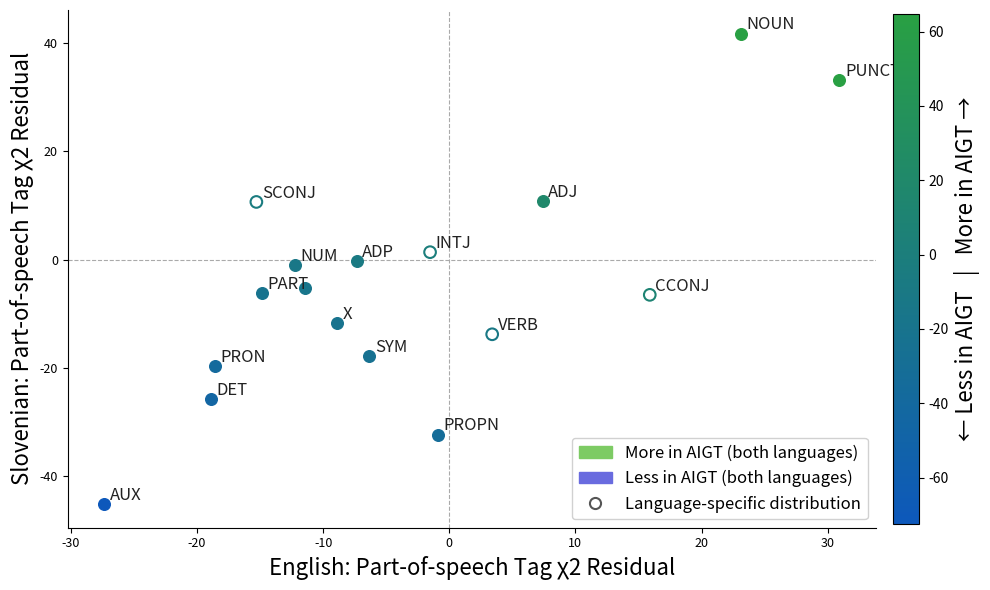

Reproduce this figure in Python.
import pandas as pd
import matplotlib.pyplot as plt
import matplotlib.patches as mpatches
import matplotlib as mpl
import numpy as np
from scipy.spatial.distance import pdist, squareform
 
# ── Example data ─────────────────────────────────────────────────────────────
# Replace these DataFrames with your actual data.
# Each DataFrame must have:
#   - index (or a column) with POS tag names
#   - a column named 'residual' with the chi-squared residual value
 
"""
# default prompt upos:
english_residuals = pd.DataFrame({
    'pos': ["NOUN", "PUNCT", "CCONJ", "ADJ", "VERB", "INTJ", "SYM", "PROPN", "X", "ADP", "NUM", "PART", "SCONJ", "ADV", "DET", "PRON", "AUX"],
    'residual': [37.89163109, 35.13848625, 20.04966371, 14.63385417, 2.564737572, -1.102748951, -4.735049331, -6.133730691, -8.316885752, -10.79006926, -11.21841485, -16.66581884, -20.41746157, -22.18562172, -29.00986232, -33.33574059, -35.13754958]
}).set_index('pos')
 
slovenian_residuals = pd.DataFrame({
    'pos': ["NOUN", "PUNCT", "CCONJ", "ADJ", "VERB", "INTJ", "SYM", "PROPN", "X", "ADP", "NUM", "PART", "SCONJ", "ADV", "DET", "PRON", "AUX"],
    'residual': [74.31904263, 27.88919254, -1.343601127, 33.39025678, -28.4487277, 1.978702907, -17.37762888, -34.66643186, -9.31030522, 1.496315582, -4.858120266, -18.52352694, -3.681497837, -24.42949464, -35.01960771, -42.34379542, -52.44881086]
}).set_index('pos')
"""

# map_g prompt upos:
english_residuals = pd.DataFrame({
    'pos': ["PUNCT", "NOUN", "CCONJ", "ADJ", "VERB", "PROPN", "INTJ", "SYM", "ADP", "X", "ADV", "NUM", "PART", "SCONJ", "PRON", "DET", "AUX"],
    'residual': [30.92795232, 23.10134918, 15.8974376, 7.412752957, 3.400571428, -0.9176679324, -1.524910759, -6.340245589, -7.35740837, -8.902998385, -11.47614852, -12.23062667, -14.83928415, -15.29808745, -18.55959746, -18.92605808, -27.34944399]
}).set_index('pos')
 
slovenian_residuals = pd.DataFrame({
    'pos': ["PUNCT", "NOUN", "CCONJ", "ADJ", "VERB", "PROPN", "INTJ", "SYM", "ADP", "X", "ADV", "NUM", "PART", "SCONJ", "PRON", "DET", "AUX"],
    'residual': [33.24679383, 41.77411629, -6.515839064, 10.84303945, -13.80561285, -32.35038383, 1.369211089, -17.77586691, -0.2631210305, -11.7136574, -5.267440828, -0.993568496, -6.213743085, 10.6521357, -19.61474365, -25.73740057, -45.20474687]
}).set_index('pos')

"""
# default prompt deprel:
english_residuals = pd.DataFrame({
    'pos': ["amod", "nmod", "conj", "punct", "parataxis", "appos", "nsubj", "acl", "cc", "cc:preconj", "case", "cop", "orphan", "goeswith", "vocative", "list", "nummod", "csubj", "discourse", "fixed", "mark", "flat", "advcl", "ccomp", "obl", "obj", "expl", "xcomp", "root", "iobj", "det", "advmod", "aux"],
    'residual': [24.90587128, -6.751471136, 36.29985916, 35.2698401, 4.445738081, 6.135944761, -0.7440775904, -2.92336092, 19.48332074, 3.190637741, -5.976759419, -14.98438235, 0.9435610643, -0.8727430409, -1.059822361, 0.9820333643, -8.427594737, -4.584562299, -1.35942009, -10.00466154, -26.56953098, -3.429724878, -7.037350391, -13.10859755, -2.464057952, 15.69737251, -21.31351844, -16.22154192, 1.183791934, -2.335993462, -28.32673928, -23.9064853, -24.70990956]
}).set_index('pos')
 
slovenian_residuals = pd.DataFrame({
    'pos': ["amod", "nmod", "conj", "punct", "parataxis", "appos", "nsubj", "acl", "cc", "cc:preconj", "case", "cop", "orphan", "goeswith", "vocative", "list", "nummod", "csubj", "discourse", "fixed", "mark", "flat", "advcl", "ccomp", "obl", "obj", "expl", "xcomp", "root", "iobj", "det", "advmod", "aux"],
    'residual': [37.03460117, 33.30563585, 32.07436282, 27.77062689, 22.68671161, 18.78160354, 18.56271832, 12.21913769, 6.689237894, 5.70326232, 4.902657253, 3.723790099, 3.450337014, 1.376869903, -1.452578671, -1.463321538, -2.570049919, -4.208048605, -4.530730825, -6.772280788, -7.898445212, -9.446998855, -12.92135885, -13.80156556, -14.8276271, -16.93768352, -17.82310233, -17.87473111, -20.59248883, -22.26881957, -25.89516596, -40.15780648, -80.22817791]
}).set_index('pos')
"""

"""
# map_g prompt deprel:
english_residuals = pd.DataFrame({
    'pos': ["punct", "parataxis", "conj", "acl", "appos", "nsubj", "amod", "mark", "orphan", "nmod", "cop", "csubj", "case", "cc:preconj", "advcl", "goeswith", "nummod", "cc", "vocative", "fixed", "list", "ccomp", "discourse", "flat", "expl", "obl", "xcomp", "obj", "iobj", "root", "advmod", "det", "aux"],
    'residual': [31.0249575, 8.996958739, 28.22193039, -3.521283684, 3.886648685, 5.60785865, 13.2943078, -21.18356939, 0.9493631779, -8.511118341, -10.70161349, -1.781810059, -4.508411053, 2.798665811, -7.663252298, -1.762587581, -10.31801919, 15.57507733, -1.053345216, -8.828035528, -0.103983155, -7.522610346, -2.400278578, -3.697975612, -14.88799435, 1.679674257, -11.93999392, 9.004388909, -2.755483298, 2.599097871, -13.13427624, -18.42494437, -20.57200234]
}).set_index('pos')
 
slovenian_residuals = pd.DataFrame({
    'pos': ["punct", "parataxis", "conj", "acl", "appos", "nsubj", "amod", "mark", "orphan", "nmod", "cop", "csubj", "case", "cc:preconj", "advcl", "goeswith", "nummod", "cc", "vocative", "fixed", "list", "ccomp", "discourse", "flat", "expl", "obl", "xcomp", "obj", "iobj", "root", "advmod", "det", "aux"],
    'residual': [33.10159623, 21.1759573, 21.11109338, 15.28202835, 14.26442334, 13.65211599, 10.12883829, 8.597412554, 6.377559846, 6.040961053, 4.952108898, 2.970779881, 2.374903112, 2.197467632, 1.840514278, 0.947131179, 0.5579802881, -0.467735004, -0.6723348778, -1.597801538, -3.223301221, -5.008267505, -5.075837723, -9.885441697, -10.84965824, -12.65272816, -13.22757049, -13.43574698, -14.2559575, -16.53263751, -16.96229227, -21.37106821, -69.79669341]
}).set_index('pos')
"""

# ── Merge ─────────────────────────────────────────────────────────────────────
df = pd.DataFrame({
    'english': english_residuals['residual'],
    'slovenian': slovenian_residuals['residual'],
})
 
# ── Classify each POS tag ─────────────────────────────────────────────────────
def classify(row):
    """Both positive → more in AIGT; both negative → less in AIGT; mixed → language-specific."""
    if row['english'] > 0 and row['slovenian'] > 0:
        return 'aigt_more'
    elif row['english'] < 0 and row['slovenian'] < 0:
        return 'aigt_less'
    else:
        return 'specific'
 
df['category'] = df.apply(classify, axis=1)
 
# ── Gradient colour based on diagonal position ────────────────────────────────
df['score'] = df['english'] + df['slovenian']
norm = mpl.colors.Normalize(df['score'].min(), df['score'].max())
cmap = mpl.colors.LinearSegmentedColormap.from_list('blue_green', ["#0d58bb", "#29a043"])

# ── Code for making labels display only when not too crowded ──────────────────

def get_labels_to_show(df, x_col, y_col, min_dist=1.5):
    """
    Only label a point if it is at least min_dist away from all
    already-labelled points. Points are processed in order of
    increasing local density (least crowded first get priority).
    """
    coords = df[[x_col, y_col]].values
    dist_matrix = squareform(pdist(coords))
    
    # Rank by local density (sum of distances to all neighbours)
    # — least crowded points get labelled first
    density = dist_matrix.sum(axis=1)
    order = np.argsort(-density)  # descending: isolated points first
    
    labelled_coords = []
    show_label = np.zeros(len(df), dtype=bool)
    
    for i in order:
        if not labelled_coords:
            show_label[i] = True
            labelled_coords.append(coords[i])
        else:
            dists = [np.linalg.norm(coords[i] - c) for c in labelled_coords]
            if min(dists) >= min_dist:
                show_label[i] = True
                labelled_coords.append(coords[i])
    
    return show_label

show_label = get_labels_to_show(df, 'english', 'slovenian', min_dist=4.3)
 
# ── Plot ───────────────────────────────────────────────────────────────────────
fig, ax = plt.subplots(figsize=(10, 6))
 
for idx, (pos, row) in enumerate(df.iterrows()):
    color = cmap(norm(row['score']))
    if row['category'] == 'specific':
        ax.scatter(
            row['english'], row['slovenian'],
            facecolors='none',
            edgecolors=[color],
            marker='o',
            linewidths=1.5,
            s=70,
            zorder=4,
        )
    else:
        ax.scatter(
            row['english'], row['slovenian'],
            color=[color],
            marker='o',
            s=70,
            zorder=3,
        )
    if show_label[idx]:
        ax.annotate(
            pos,
            xy=(row['english'], row['slovenian']),
            xytext=(4, 3),
            textcoords='offset points',
            fontsize=12,
            color='#222222',
        )
 
# Reference lines at 0
ax.axhline(0, color='#aaaaaa', linewidth=0.8, linestyle='--', zorder=1)
ax.axvline(0, color='#aaaaaa', linewidth=0.8, linestyle='--', zorder=1)
 
# Axis labels
ax.set_xlabel('English: Part-of-speech Tag χ2 Residual', fontsize=16)
ax.set_ylabel('Slovenian: Part-of-speech Tag χ2 Residual', fontsize=16)
 
# Colorbar
sm = mpl.cm.ScalarMappable(cmap=cmap, norm=norm)
sm.set_array([])
cbar = plt.colorbar(sm, ax=ax, fraction=0.03, pad=0.02)
cbar.set_label('← Less in AIGT   |   More in AIGT →', fontsize=16)
 
# Legend
legend_handles = [
    mpatches.Patch(color="#7dcb64", label='More in AIGT (both languages)'),
    mpatches.Patch(color="#696bdf", label='Less in AIGT (both languages)'),
    plt.Line2D([0], [0], marker='o', color='#555555', linestyle='None',
               markersize=8, markerfacecolor='none', markeredgewidth=1.5,
               label='Language-specific distribution'),
]
ax.legend(handles=legend_handles, fontsize=12, loc='lower right',
          framealpha=0.9, edgecolor='#cccccc')
 
ax.tick_params(labelsize=9)
ax.spines['top'].set_visible(False)
ax.spines['right'].set_visible(False)
 
plt.tight_layout()
plt.savefig('pos_chisq_scatter_map_g.svg', dpi=150, bbox_inches='tight')
plt.savefig('pos_chisq_scatter_map_g.png', dpi=150, bbox_inches='tight')
plt.show()
